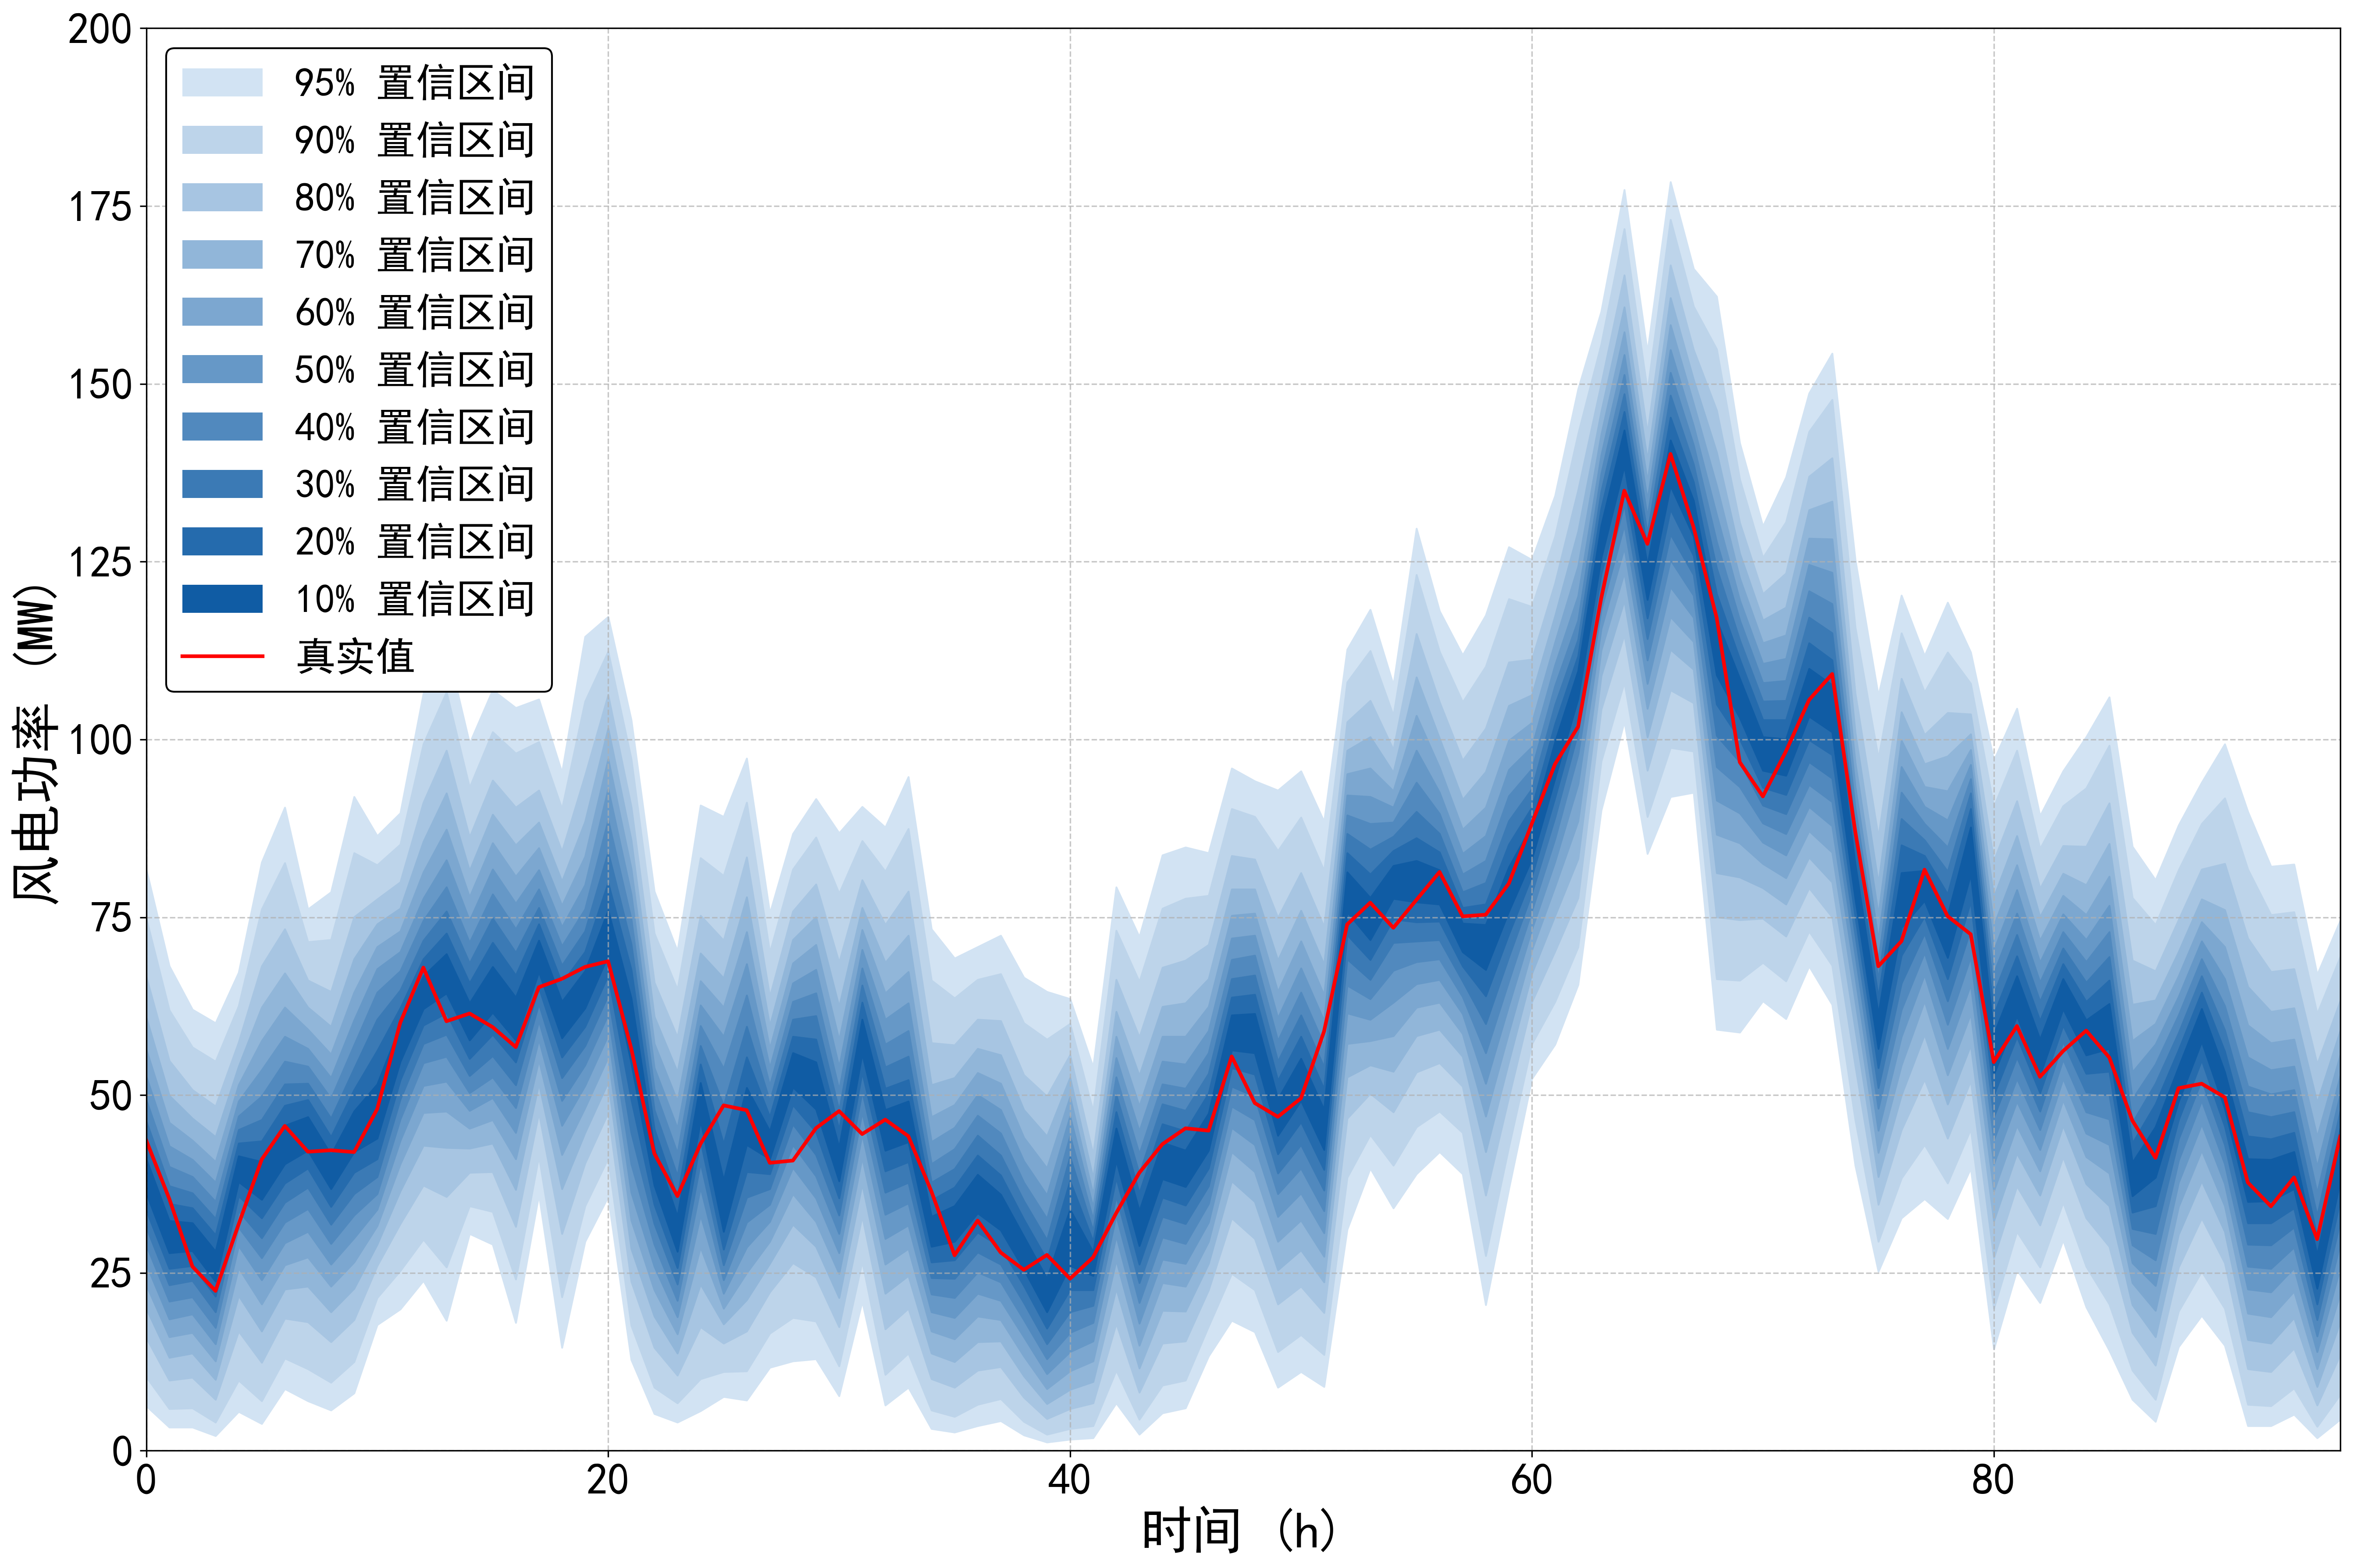

Values plotted in this chart, from the file beside it:
95%up, 95%down, 90%up, 90%down, 80%up, 80%down, 70%up, 70%down, 60%up, 60%down, 50%up, 50%down, 40%up, 40%down, 30%up, 30%down, 20%up, 20%down, 10%up, 10%down, true
81.74, 6.303, 74.84, 10.41, 66.63, 15.91, 60.93, 20.01, 56.43, 23.31, 52.63, 26.21, 49.32, 28.91, 46.32, 31.42, 43.52, 33.82, 41.02, 36.22, 43.64
68.13, 3.302, 61.93, 5.903, 54.83, 9.905, 49.92, 13.11, 46.12, 16.01, 42.82, 18.51, 39.92, 21.01, 37.22, 23.31, 34.72, 25.61, 32.32, 27.81, 35.41
62.03, 3.302, 56.73, 6.003, 50.73, 10.31, 46.72, 13.71, 43.62, 16.61, 40.92, 19.21, 38.52, 21.61, 36.22, 23.91, 34.12, 26.01, 32.02, 28.11, 25.89
60.13, 2.101, 54.73, 4.002, 48.42, 7.204, 44.12, 10.01, 40.62, 12.61, 37.72, 15.01, 35.02, 17.31, 32.62, 19.51, 30.32, 21.71, 28.01, 23.81, 22.47
67.23, 5.503, 62.53, 9.905, 57.43, 16.81, 54.03, 21.81, 51.43, 25.71, 49.12, 28.81, 47.02, 31.42, 45.12, 33.72, 43.22, 35.82, 41.42, 37.82, 31.83
82.74, 3.802, 76.14, 7.004, 68.13, 12.41, 62.33, 16.81, 57.63, 20.61, 53.53, 24.01, 49.82, 27.11, 46.52, 29.91, 43.52, 32.72, 40.62, 35.32, 40.95
90.45, 8.704, 82.64, 13.01, 73.34, 18.61, 67.13, 22.71, 62.33, 26.11, 58.23, 29.21, 54.73, 32.12, 51.53, 34.92, 48.52, 37.62, 45.72, 40.32, 45.67
76.14, 7.004, 71.54, 11.51, 66.13, 18.11, 62.33, 23.11, 59.23, 27.21, 56.53, 30.82, 54.03, 34.02, 51.63, 37.02, 49.32, 39.72, 46.92, 42.22, 42.04
78.54, 5.703, 71.84, 9.605, 64.53, 15.31, 59.63, 19.51, 55.73, 23.11, 52.43, 26.21, 49.52, 29.11, 46.72, 31.82, 44.12, 34.32, 41.62, 36.82, 42.24
91.95, 8.104, 84.04, 12.51, 75.04, 18.41, 69.13, 22.81, 64.43, 26.51, 60.53, 29.91, 57.03, 33.12, 53.73, 36.12, 50.73, 39.12, 47.72, 42.02, 41.99
86.44, 17.71, 82.34, 21.51, 77.54, 26.01, 74.04, 29.01, 70.84, 31.62, 67.73, 33.92, 64.43, 36.12, 60.63, 38.52, 56.23, 41.02, 51.53, 43.92, 48.03
89.64, 19.91, 85.24, 25.31, 79.94, 31.92, 76.24, 36.52, 73.04, 40.32, 70.14, 43.62, 67.43, 46.62, 64.73, 49.42, 62.23, 52.13, 59.73, 54.73, 60.18
106.5, 23.91, 99.35, 29.71, 91.15, 37.32, 85.64, 42.92, 81.34, 47.52, 77.64, 51.33, 74.54, 54.53, 71.74, 57.23, 69.13, 59.83, 66.73, 62.13, 67.93
113.2, 18.31, 106.7, 25.81, 98.45, 35.72, 92.45, 42.62, 87.34, 47.72, 83.04, 51.93, 79.24, 55.43, 75.84, 58.53, 72.74, 61.53, 69.83, 64.33, 60.39
99.45, 30.52, 93.25, 34.42, 86.24, 39.12, 81.54, 42.52, 77.84, 45.32, 74.54, 47.82, 71.44, 50.33, 68.53, 52.73, 65.73, 55.13, 62.93, 57.73, 61.48
107, 29.01, 101.1, 33.62, 94.25, 39.22, 89.44, 43.22, 85.44, 46.52, 81.74, 49.62, 78.24, 52.53, 74.84, 55.53, 71.44, 58.53, 68.03, 61.63, 59.56
104.5, 18.01, 98.05, 24.11, 90.45, 31.52, 85.14, 36.72, 80.74, 41.02, 76.94, 44.72, 73.34, 48.22, 70.04, 51.43, 66.83, 54.63, 63.73, 57.73, 56.75
105.7, 36.02, 99.65, 41.42, 92.85, 47.52, 88.34, 51.63, 84.74, 54.93, 81.64, 57.83, 78.94, 60.43, 76.34, 62.83, 74.04, 65.13, 71.74, 67.33, 65.17
95.35, 14.51, 90.25, 21.61, 84.24, 30.52, 80.04, 36.82, 76.64, 41.62, 73.64, 45.72, 70.94, 49.22, 68.23, 52.43, 65.73, 55.33, 63.13, 58.03, 66.35
114.5, 29.41, 105.4, 34.42, 94.95, 40.42, 88.44, 44.72, 83.54, 48.22, 79.54, 51.33, 76.14, 54.23, 73.04, 56.93, 70.14, 59.63, 67.43, 62.23, 68.02
117.3, 35.72, 112.4, 41.12, 106.3, 47.52, 101.6, 51.83, 97.25, 55.33, 93.05, 58.43, 88.64, 61.33, 84.14, 64.03, 79.84, 66.83, 75.94, 69.63, 68.82
102.8, 12.81, 97.25, 17.61, 90.55, 23.81, 85.84, 28.41, 81.84, 32.42, 78.24, 36.32, 74.74, 40.32, 71.24, 44.72, 67.63, 49.42, 63.63, 54.53, 56.57
78.64, 5.203, 72.74, 8.904, 65.83, 14.51, 61.03, 18.91, 57.23, 22.61, 53.83, 25.91, 50.83, 29.01, 47.92, 31.92, 45.22, 34.62, 42.52, 37.32, 41.79
70.24, 4.002, 64.83, 6.703, 58.13, 10.61, 53.23, 13.71, 49.12, 16.41, 45.32, 18.81, 41.82, 21.11, 38.62, 23.41, 35.62, 25.71, 32.92, 28.01, 35.8
90.75, 5.603, 83.34, 10.11, 75.24, 17.41, 69.93, 23.41, 66.03, 28.61, 62.63, 33.12, 59.73, 37.02, 56.93, 40.52, 54.33, 43.62, 51.73, 46.42, 43.15
89.14, 7.604, 80.84, 11.11, 71.74, 15.11, 66.43, 17.81, 62.33, 20.01, 58.23, 22.11, 53.73, 24.01, 48.52, 26.11, 43.12, 28.31, 38.02, 30.82, 48.55
97.35, 7.104, 91.15, 11.21, 83.44, 16.81, 77.84, 21.21, 72.94, 25.01, 68.43, 28.61, 64.03, 32.12, 59.63, 35.62, 55.33, 39.22, 51.03, 43.02, 47.88
75.54, 11.71, 70.04, 16.51, 63.83, 22.31, 59.73, 26.31, 56.53, 29.41, 53.83, 32.22, 51.33, 34.62, 49.12, 36.82, 46.92, 38.92, 44.92, 41.02, 40.48
86.74, 12.61, 81.74, 18.71, 75.84, 26.41, 71.84, 31.82, 68.53, 36.12, 65.73, 39.82, 63.13, 43.02, 60.63, 45.92, 58.23, 48.62, 55.93, 51.13, 40.8
91.65, 12.91, 86.24, 18.21, 79.64, 24.41, 75.04, 28.71, 71.14, 32.22, 67.63, 35.52, 64.33, 38.62, 61.13, 41.62, 57.83, 44.82, 54.63, 48.02, 45.35
86.84, 7.704, 78.34, 11.91, 68.63, 17.41, 62.43, 21.51, 57.73, 24.91, 53.93, 27.81, 50.73, 30.52, 47.82, 33.12, 45.12, 35.52, 42.62, 37.92, 47.75
90.55, 21.01, 85.74, 26.61, 80.24, 33.02, 76.34, 37.52, 73.24, 41.22, 70.44, 44.52, 67.83, 47.62, 65.43, 50.53, 63.03, 53.23, 60.63, 55.83, 44.52
87.64, 6.403, 81.44, 10.71, 73.94, 17.11, 68.63, 22.11, 64.33, 26.21, 60.63, 29.81, 57.13, 33.22, 53.93, 36.32, 50.93, 39.32, 47.92, 42.22, 46.56
94.75, 8.904, 87.44, 13.71, 78.64, 20.01, 72.44, 24.61, 67.33, 28.41, 62.93, 31.72, 59.03, 34.82, 55.43, 37.72, 52.13, 40.62, 49.12, 43.42, 44.23
73.34, 3.102, 66.13, 5.703, 57.33, 10.11, 51.43, 13.71, 46.92, 16.81, 43.42, 19.51, 40.32, 22.01, 37.72, 24.31, 35.22, 26.51, 32.92, 28.71, 36.44
69.23, 2.601, 63.63, 4.802, 57.03, 8.904, 52.43, 12.51, 48.62, 15.71, 45.42, 18.71, 42.42, 21.51, 39.62, 24.21, 37.02, 26.81, 34.42, 29.41, 27.48
70.84, 3.502, 66.23, 6.503, 60.63, 11.31, 56.53, 15.31, 53.13, 18.91, 50.03, 22.11, 47.12, 25.11, 44.32, 27.91, 41.52, 30.72, 38.82, 33.42, 32.35
72.44, 4.202, 67.03, 7.304, 60.43, 11.81, 55.63, 15.41, 51.63, 18.41, 47.92, 21.11, 44.62, 23.71, 41.52, 26.21, 38.72, 28.61, 36.02, 31.02, 27.87
66.53, 2.201, 60.13, 4.102, 52.83, 7.504, 47.92, 10.51, 44.02, 13.31, 40.72, 16.01, 37.72, 18.41, 35.12, 20.81, 32.52, 23.21, 30.12, 25.51, 25.43
64.53, 1.201, 57.83, 2.301, 49.82, 4.502, 44.22, 6.603, 39.72, 8.704, 35.92, 10.81, 32.62, 12.91, 29.61, 15.01, 26.81, 17.21, 24.21, 19.51, 27.53
63.53, 1.601, 60.03, 3.102, 55.63, 5.903, 52.43, 8.604, 49.72, 11.21, 47.02, 13.91, 44.22, 16.61, 41.32, 19.51, 37.92, 22.61, 33.92, 26.01, 24.18
53.93, 1.801, 47.72, 3.502, 41.62, 6.703, 38.32, 9.705, 36.02, 12.61, 34.22, 15.41, 32.52, 18.01, 30.92, 20.41, 29.41, 22.61, 27.91, 24.61, 27.19
79.24, 6.703, 73.14, 11.31, 66.23, 17.91, 61.73, 22.81, 58.23, 26.81, 55.23, 30.22, 52.53, 33.12, 50.03, 35.82, 47.62, 38.42, 45.32, 40.82, 33.41
72.24, 2.301, 65.93, 4.402, 58.13, 8.204, 52.73, 11.61, 48.42, 14.81, 44.92, 17.91, 41.72, 20.81, 38.92, 23.61, 36.22, 26.21, 33.72, 28.81, 39.09
83.74, 5.303, 76.24, 9.205, 67.93, 15.11, 62.43, 19.71, 58.23, 23.61, 54.73, 26.91, 51.53, 30.02, 48.72, 32.92, 45.92, 35.62, 43.32, 38.22, 43.1
84.84, 6.003, 77.64, 9.905, 68.93, 15.41, 62.93, 19.61, 58.23, 23.11, 54.33, 26.31, 50.93, 29.11, 47.82, 31.92, 44.92, 34.52, 42.22, 37.12, 45.33
84.04, 13.31, 78.04, 17.51, 71.14, 22.61, 66.33, 26.31, 62.43, 29.41, 59.03, 32.12, 55.93, 34.72, 53.03, 37.22, 50.23, 39.72, 47.42, 42.22, 45
95.95, 18.31, 90.25, 24.91, 83.64, 32.72, 78.94, 37.92, 75.24, 42.02, 72.04, 45.42, 69.03, 48.42, 66.33, 51.23, 63.73, 53.83, 61.23, 56.33, 55.44
94.15, 16.71, 89.14, 22.61, 83.14, 29.81, 78.94, 35.02, 75.54, 39.22, 72.44, 43.02, 69.63, 46.52, 66.83, 49.82, 64.13, 52.93, 61.43, 55.93, 48.88
92.85, 8.904, 84.34, 13.91, 74.94, 20.61, 68.93, 25.41, 64.53, 29.41, 60.83, 32.92, 57.63, 36.12, 54.73, 39.02, 52.03, 41.72, 49.42, 44.32, 46.95
95.55, 11.11, 89.04, 16.31, 81.24, 23.11, 75.94, 28.21, 71.64, 32.42, 67.83, 36.22, 64.43, 39.72, 61.23, 43.02, 58.23, 46.22, 55.13, 49.22, 49.56
88.44, 9.005, 81.54, 13.51, 73.64, 19.41, 68.33, 23.71, 64.03, 27.31, 60.43, 30.62, 57.03, 33.72, 53.93, 36.62, 50.83, 39.52, 47.92, 42.32, 58.97
112.7, 31.12, 108.1, 38.42, 102.5, 46.72, 98.45, 52.53, 95.15, 57.23, 92.15, 61.53, 89.34, 65.43, 86.74, 69.13, 84.04, 72.54, 81.34, 75.74, 74
118.3, 39.72, 112.5, 44.42, 105.5, 50.23, 100.4, 54.23, 95.95, 57.63, 91.95, 60.63, 88.14, 63.53, 84.54, 66.23, 81.04, 69.03, 77.74, 71.84, 77.06
107.7, 34.12, 103.4, 40.12, 98.55, 47.62, 95.35, 53.33, 92.75, 58.33, 90.45, 63.03, 88.34, 67.53, 86.34, 71.44, 84.34, 74.74, 82.24, 77.64, 73.53
129.7, 38.92, 123.2, 45.52, 114.9, 53.23, 108.8, 58.33, 103.4, 62.33, 98.45, 65.63, 93.95, 68.73, 89.84, 71.64, 86.14, 74.34, 82.94, 77.14, 77.45
118.1, 42.02, 112.4, 47.72, 105.3, 54.53, 100.2, 59.23, 96.05, 63.03, 92.55, 66.23, 89.54, 69.13, 86.74, 71.84, 84.14, 74.44, 81.64, 76.84, 81.38
111.9, 38.92, 105.3, 44.72, 97.05, 51.23, 91.55, 55.43, 87.34, 58.63, 83.94, 61.43, 81.04, 63.83, 78.54, 66.03, 76.34, 68.13, 74.14, 70.14, 75.13
117.5, 20.51, 110.3, 27.41, 101.6, 35.92, 95.45, 42.02, 90.45, 47.02, 86.44, 51.63, 82.94, 55.93, 79.84, 60.03, 76.84, 63.93, 73.94, 67.63, 75.36
127.1, 36.82, 119.8, 42.72, 110.9, 49.72, 104.8, 54.73, 99.85, 58.83, 95.75, 62.63, 92.05, 66.03, 88.54, 69.43, 85.24, 72.64, 82.04, 75.84, 79.75
... 36 more rows
